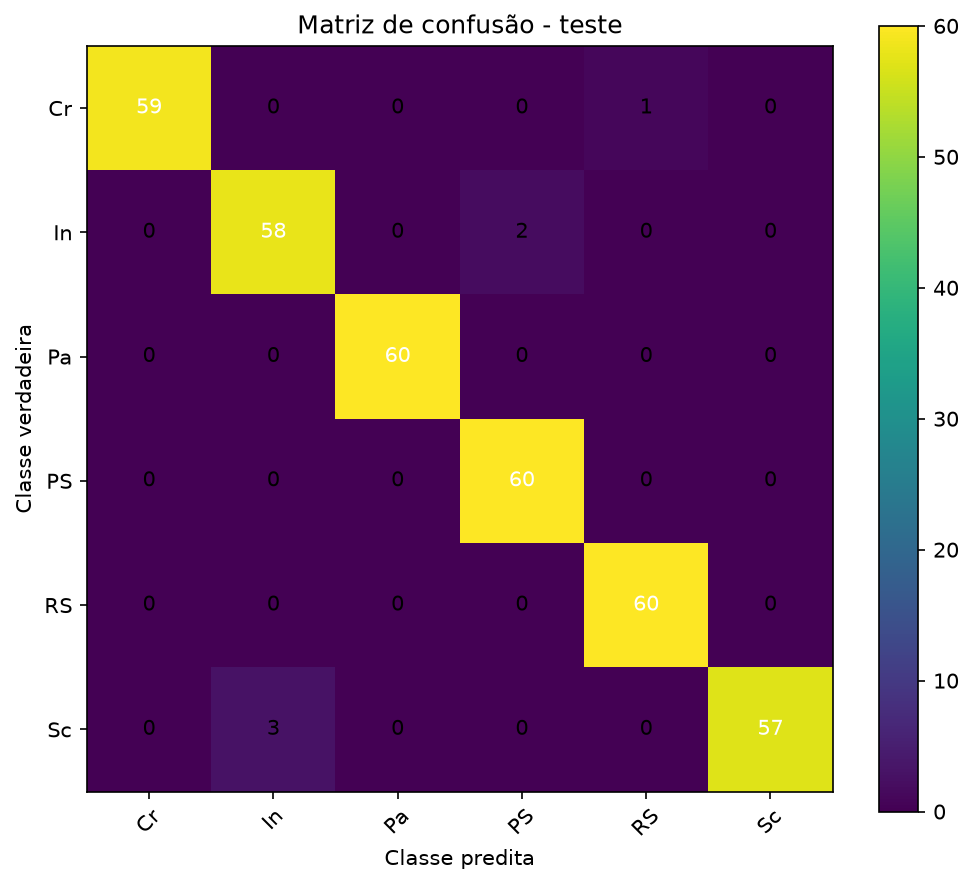

Values plotted in this chart, from the file beside it:
, Cr, In, Pa, PS, RS, Sc
Cr, 59, 0, 0, 0, 1, 0
In, 0, 58, 0, 2, 0, 0
Pa, 0, 0, 60, 0, 0, 0
PS, 0, 0, 0, 60, 0, 0
RS, 0, 0, 0, 0, 60, 0
Sc, 0, 3, 0, 0, 0, 57
